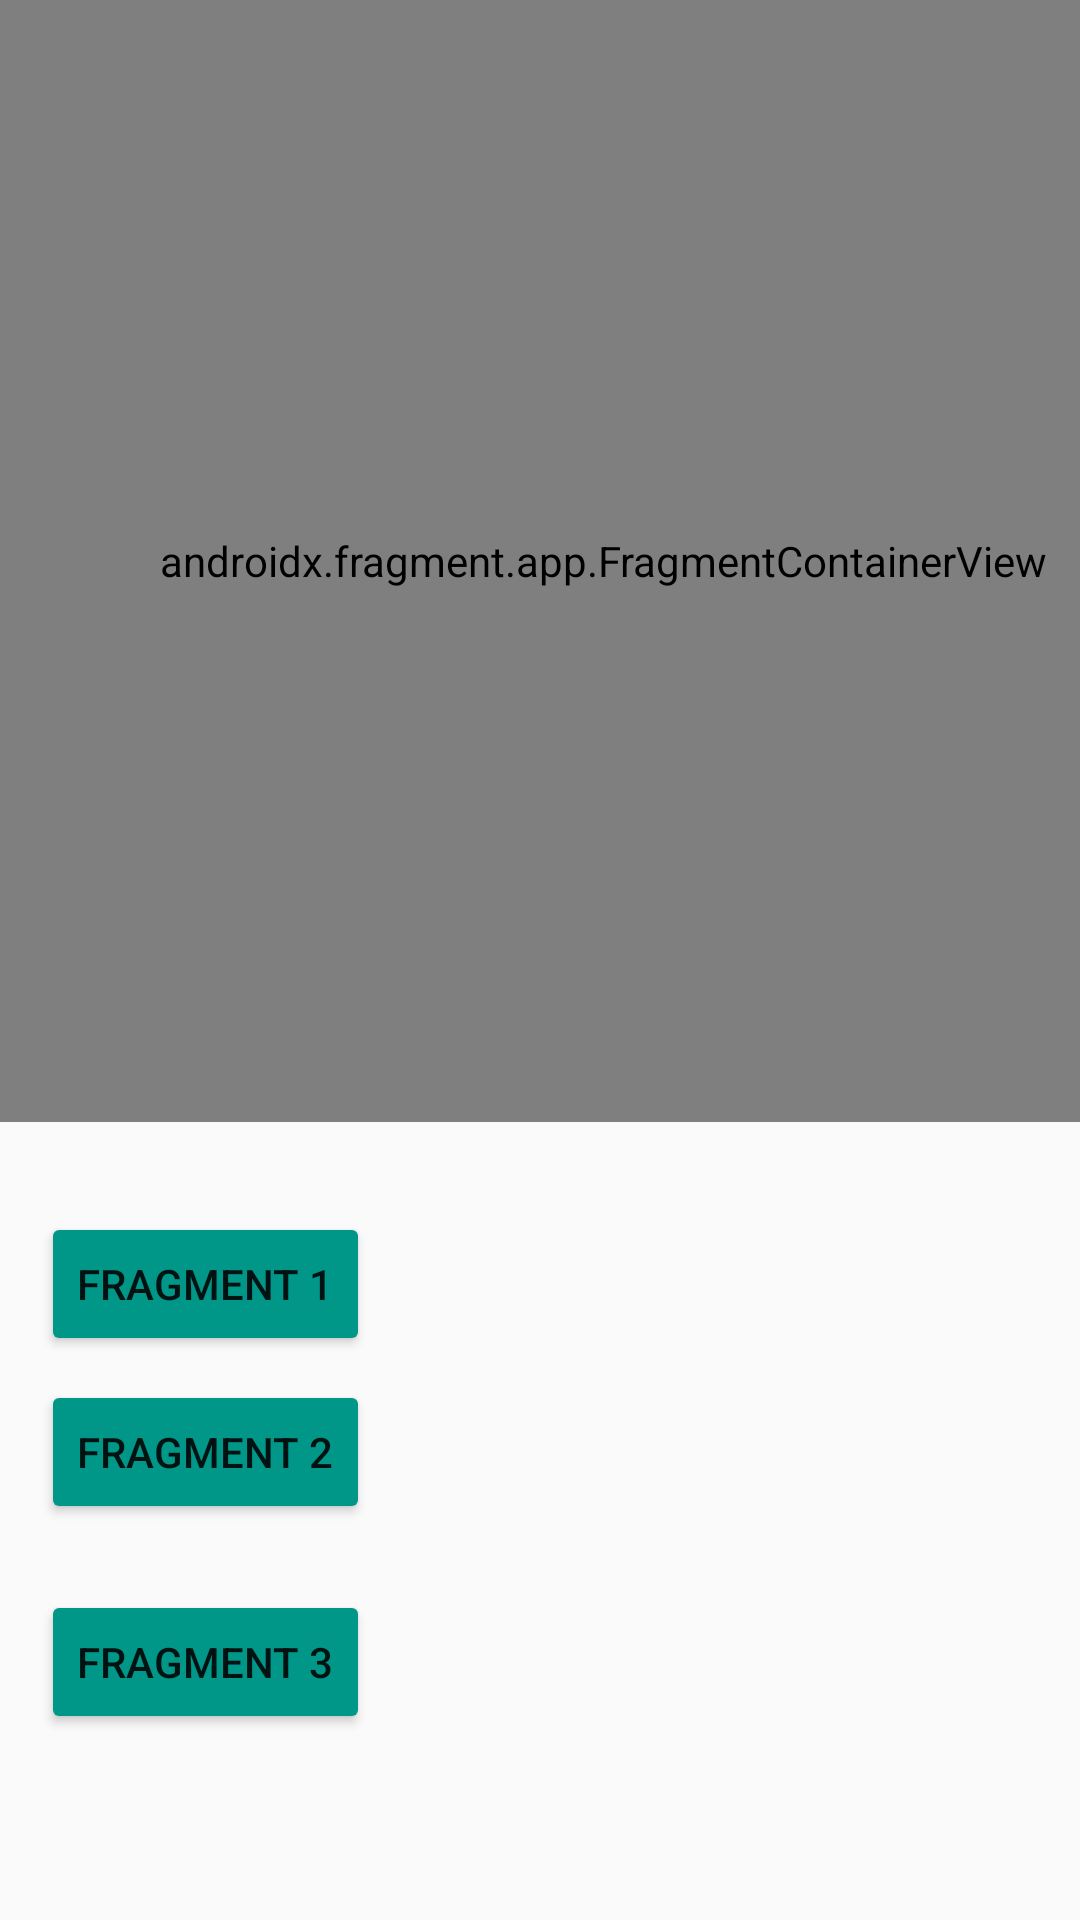

The Android layout XML behind this screen, and the referenced resources:
<!-- AndroidManifest.xml: activity theme Theme.Kt2 -->
<!-- res/layout/activity_main.xml -->
<?xml version="1.0" encoding="utf-8"?>
<androidx.constraintlayout.widget.ConstraintLayout xmlns:android="http://schemas.android.com/apk/res/android"
    xmlns:app="http://schemas.android.com/apk/res-auto"
    xmlns:tools="http://schemas.android.com/tools"
    android:id="@+id/main"
    android:layout_width="match_parent"
    android:layout_height="match_parent"
    tools:context=".MainActivity">

    <Button
        android:id="@+id/buttonNav3"
        android:layout_width="wrap_content"
        android:layout_height="wrap_content"
        android:layout_marginTop="16dp"
        android:layout_marginBottom="25dp"
        android:backgroundTint="#009688"
        android:text="Fragment 3"
        app:layout_constraintBottom_toBottomOf="parent"
        app:layout_constraintEnd_toEndOf="parent"
        app:layout_constraintHorizontal_bias="0.055"
        app:layout_constraintStart_toStartOf="parent"
        app:layout_constraintTop_toBottomOf="@+id/buttonNav2"
        app:layout_constraintVertical_bias="0.139" />

    <Button
        android:id="@+id/buttonNav2"
        android:layout_width="wrap_content"
        android:layout_height="wrap_content"
        android:layout_marginTop="8dp"
        android:backgroundTint="#009688"
        android:text="Fragment 2"
        app:layout_constraintEnd_toEndOf="parent"
        app:layout_constraintHorizontal_bias="0.055"
        app:layout_constraintStart_toStartOf="parent"
        app:layout_constraintTop_toBottomOf="@+id/buttonNav1" />

    <Button
        android:id="@+id/buttonNav1"
        android:layout_width="wrap_content"
        android:layout_height="wrap_content"
        android:layout_marginBottom="188dp"
        android:backgroundTint="#009688"
        android:text="Fragment 1"
        app:layout_constraintBottom_toBottomOf="parent"
        app:layout_constraintEnd_toEndOf="parent"
        app:layout_constraintHorizontal_bias="0.055"
        app:layout_constraintStart_toStartOf="parent" />

    <androidx.fragment.app.FragmentContainerView
        android:id="@+id/fragmentContainerView"
        android:name="androidx.navigation.fragment.NavHostFragment"
        android:layout_width="402dp"
        android:layout_height="374dp"
        app:defaultNavHost="true"
        app:navGraph="@navigation/nav_graph"
        tools:layout_editor_absoluteX="3dp"
        tools:layout_editor_absoluteY="5dp"
        />

    <FrameLayout
        android:id="@+id/container1"
        android:layout_width="218dp"
        android:layout_height="248dp"
        android:layout_marginTop="476dp"
        app:layout_constraintEnd_toEndOf="parent"
        app:layout_constraintHorizontal_bias="0.963"
        app:layout_constraintStart_toStartOf="parent"
        app:layout_constraintTop_toTopOf="parent">

    </FrameLayout>
</androidx.constraintlayout.widget.ConstraintLayout>
<!-- resources referenced by this layout -->
<resources>
  <style name="Theme.Kt2" parent="android:Theme.Material.Light.NoActionBar" />
</resources>
